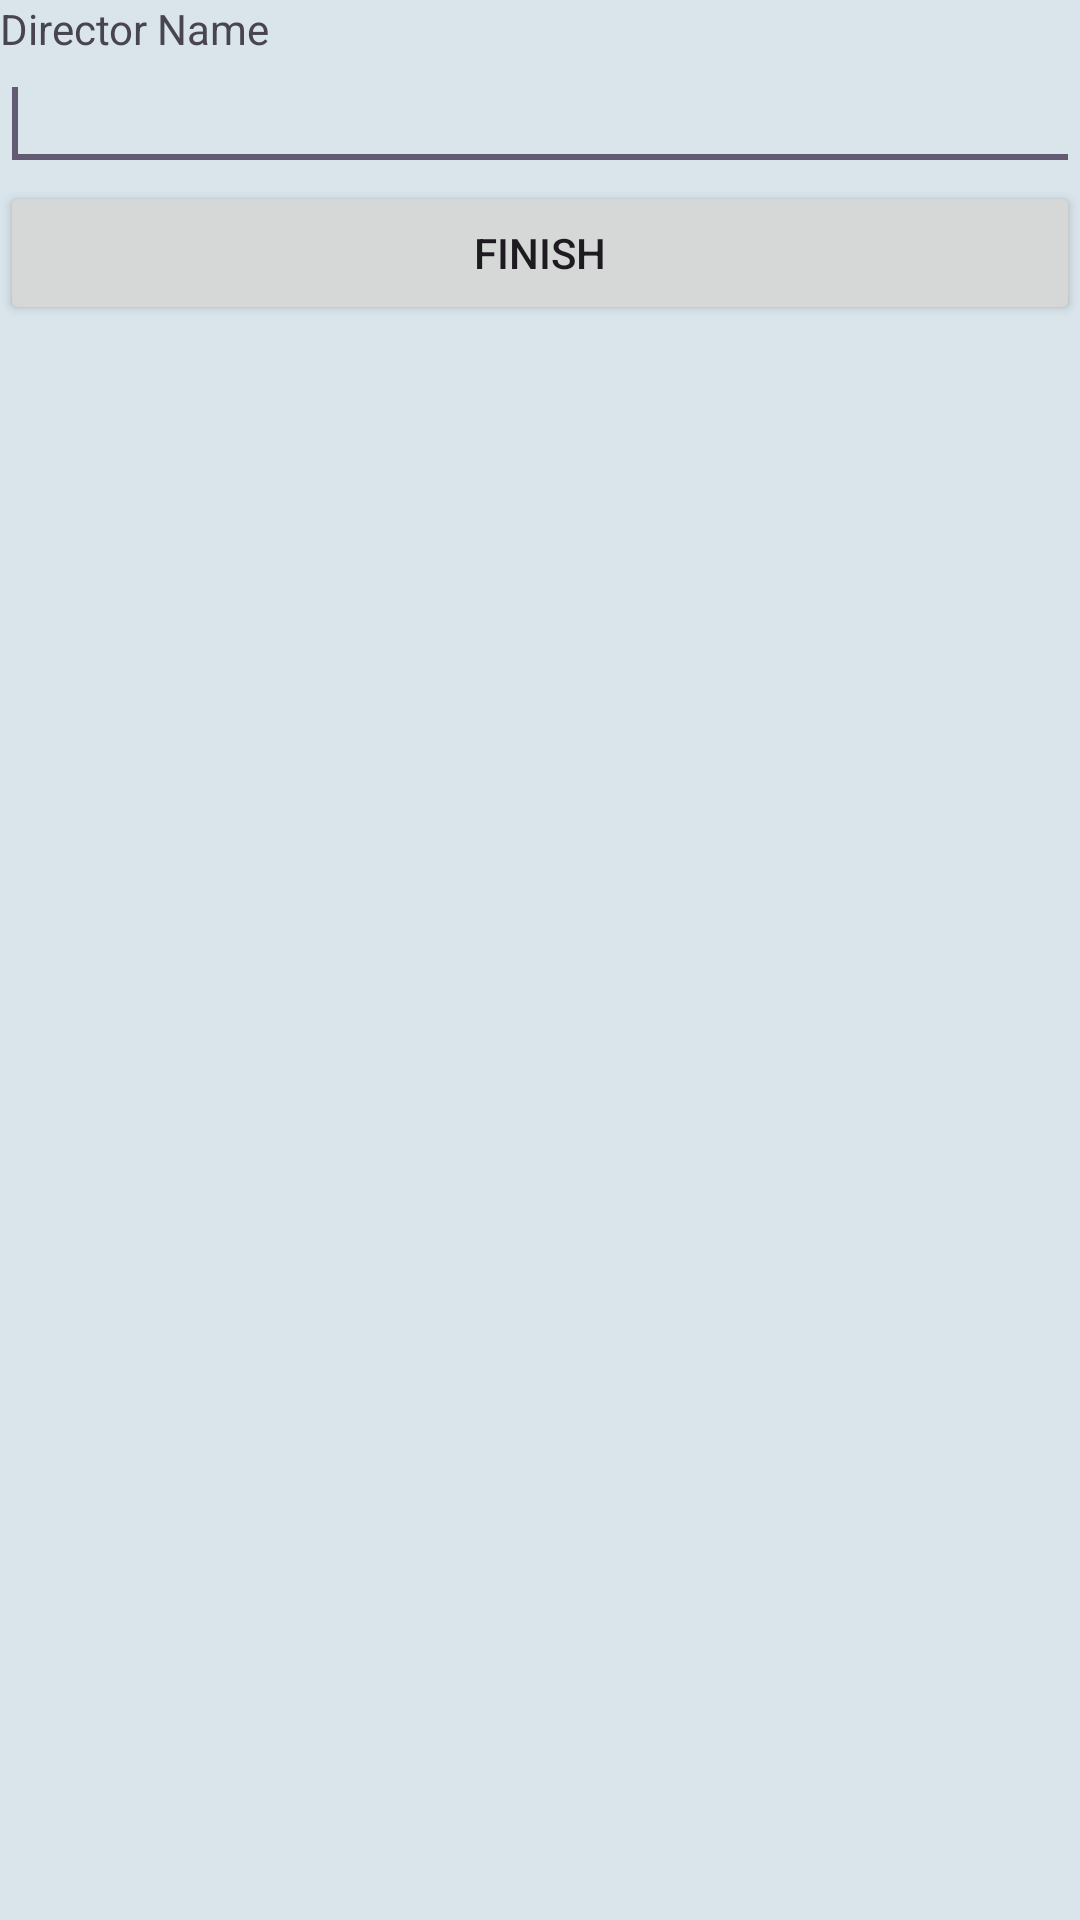

Write the Android layout XML for this screen, with the resource values it uses.
<!-- AndroidManifest.xml: application theme Theme.MyMovieRatingApp -->
<!-- res/layout/directorname.xml -->
<?xml version="1.0" encoding="utf-8"?>
<LinearLayout xmlns:android="http://schemas.android.com/apk/res/android"
    android:orientation="vertical"
    android:layout_width="fill_parent"
    android:layout_height="fill_parent"
    android:background="#d9e5eb"
    android:gravity="top">
    <TextView android:text="@string/dname"
        android:id="@+id/textView1"
        android:layout_width="wrap_content"
        android:layout_height="wrap_content"></TextView>

    <AutoCompleteTextView android:layout_width="match_parent"
        android:text=""
        android:layout_height="wrap_content"
        android:id="@+id/autoCompleteTextView1">
        <requestFocus></requestFocus>
    </AutoCompleteTextView>
    <Button android:layout_width="match_parent"
        android:layout_height="wrap_content"
        android:text="@string/Finish"
        android:id="@+id/button1"></Button>
</LinearLayout>
<!-- resources referenced by this layout -->
<resources>
  <string name="Finish">Finish</string>
  <string name="dname">Director Name</string>
  <style name="Theme.MyMovieRatingApp" parent="Base.Theme.MyMovieRatingApp" />
  <style name="Base.Theme.MyMovieRatingApp" parent="Theme.Material3.DayNight.NoActionBar">
          
          
      </style>
</resources>
